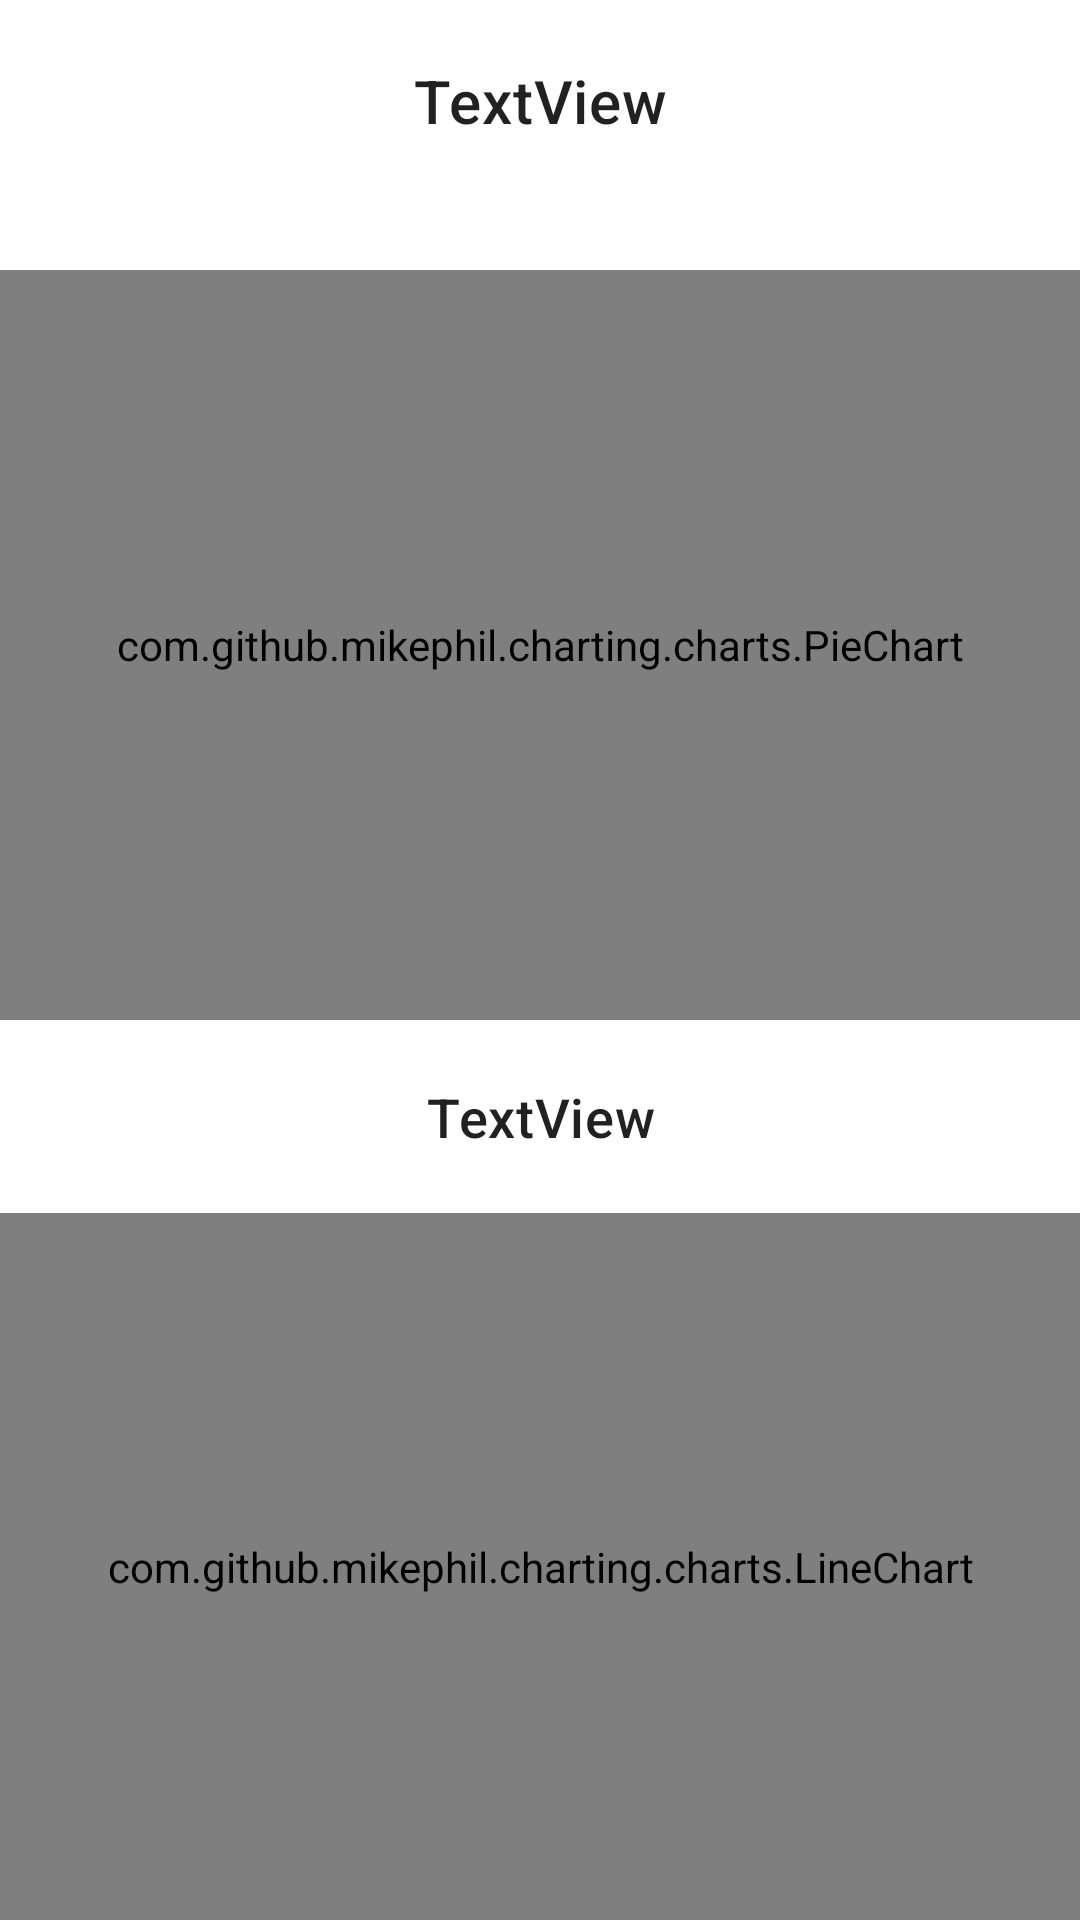

Produce the Android XML layout that renders to this screen, including the resource entries it uses.
<!-- AndroidManifest.xml: application theme Theme.TFM -->
<!-- res/layout/charts.xml -->
<?xml version="1.0" encoding="utf-8"?>
<RelativeLayout xmlns:android="http://schemas.android.com/apk/res/android"
    android:layout_width="match_parent"
    android:layout_height="wrap_content">

    <TextView
        android:id="@+id/textPieChart"
        android:layout_width="match_parent"
        android:layout_height="wrap_content"
        android:layout_alignParentStart="true"
        android:layout_alignParentTop="true"
        android:layout_alignParentEnd="true"
        android:layout_marginTop="20dp"
        android:layout_marginBottom="23dp"
        android:gravity="center"
        android:text="TextView"
        android:textAppearance="@style/TextAppearance.MaterialComponents.Headline6"
        android:textSize="20dp" />

    <com.github.mikephil.charting.charts.PieChart
        android:id="@+id/pieChart"
        android:layout_width="match_parent"
        android:layout_height="250dp"
        android:layout_below="@+id/textPieChart"
        android:layout_marginTop="20dp" />

    <TextView
        android:id="@+id/textBarChart"
        android:layout_width="match_parent"
        android:layout_height="wrap_content"
        android:layout_below="@+id/pieChart"
        android:layout_alignParentStart="true"
        android:layout_alignParentEnd="true"
        android:layout_marginTop="20dp"
        android:gravity="center"
        android:text="TextView"
        android:textSize="18dp"
        android:textAppearance="@style/TextAppearance.MaterialComponents.Headline6" />

    <com.github.mikephil.charting.charts.LineChart
        android:id="@+id/barChart"
        android:layout_width="match_parent"
        android:layout_height="300dp"
        android:layout_below="@+id/textBarChart"
        android:layout_marginTop="20dp" />


</RelativeLayout>
<!-- resources referenced by this layout -->
<resources>
  <style name="Theme.TFM" parent="Theme.MaterialComponents.DayNight.DarkActionBar">
          
          <item name="colorPrimary">@color/primary</item>
          <item name="colorPrimaryVariant">@color/primary_variant</item>
          <item name="colorOnPrimary">@color/white</item>
          
          <item name="colorSecondary">@color/teal_200</item>
          <item name="colorSecondaryVariant">@color/teal_700</item>
          <item name="colorOnSecondary">@color/black</item>
          
          <item name="android:statusBarColor" tools:targetApi="l">?attr/colorPrimaryVariant</item>
          
  
      </style>
  <color name="primary">#2196f3</color>
  <color name="primary_variant">#0069c0</color>
  <color name="white">#FFFFFFFF</color>
  <color name="teal_200">#FF03DAC5</color>
  <color name="teal_700">#FF018786</color>
  <color name="black">#FF000000</color>
</resources>
